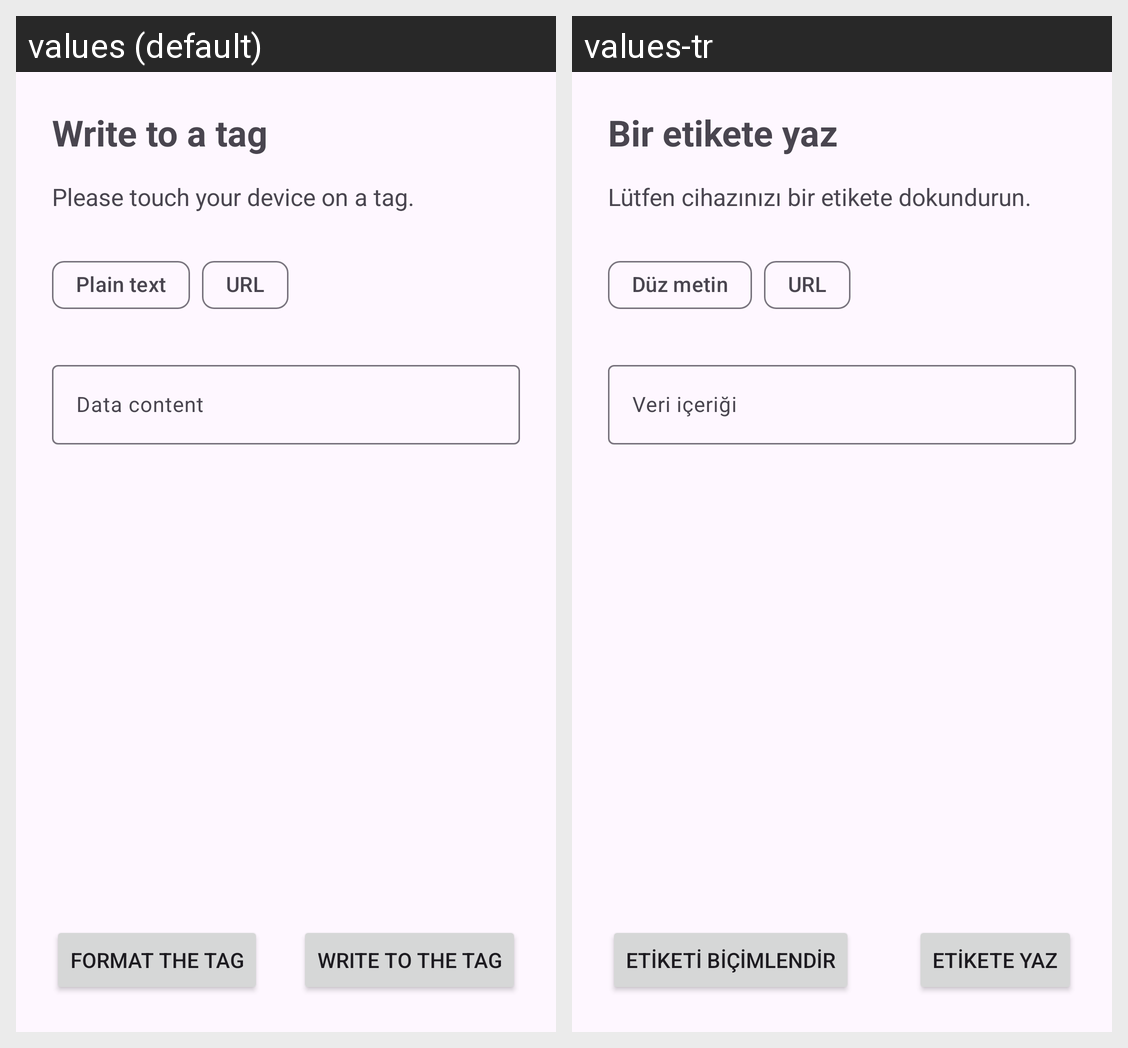

Locale-by-locale string values for the Android screen shown in this grid:
Android screen res/layout/activity_write.xml rendered under 2 locales, left to right: values (default), values-tr. Device: Nexus 5 (rendered at 1080×1920; each locale shown at half size, 540×960, under a caption strip naming it); theme Theme.NFCToolkit.
Strings drawn on this screen, with the default value and each locale's value (text and hints the layout hard-codes, and strings that could not be matched under every locale, appear in the picture but are not listed):

write_to_a_tag
  values: Write to a tag
  values-tr: Bir etikete yaz

touch_on_a_tag
  values: Please touch your device on a tag.
  values-tr: Lütfen cihazınızı bir etikete dokundurun.

plain_text
  values: Plain text
  values-tr: Düz metin

url
  values: URL
  values-tr: URL  [not translated; the default value is used]

data_content
  values: Data content
  values-tr: Veri içeriği

format_the_tag
  values: Format the tag
  values-tr: Etiketi biçimlendir

write_to_the_tag
  values: Write to the tag
  values-tr: Etikete yaz
